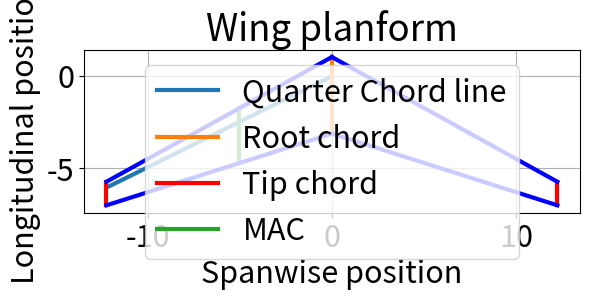

Source code (Python):
import matplotlib.pyplot as plt
from scipy.integrate import quad    
import math

# Adjust font size
plt.rcParams.update({'font.size': 22})

# Parameters
AR = 9                          # No unit
S = 66.6                        # m^2
c_r = 4.16                      # meter
c_t = 1.28                      # meter
c4_sweep = 26.3                 # deg

# Convert parameters \ calculate if necessary
c4_sweep /= (180/math.pi)       # rad
span = math.sqrt(AR*S)          # meter

# Calculation MAC location
# Integrate from root to tip 
ymin = 0
ymax = span/2

# Define function to integrate
def function(y): 
    return (c_r - ((c_r-c_t)/(span/2))*y)**2

# Integrate 
result, error = quad(function, ymin, ymax)

mac = (2/S) * result
spanwise_pos = (mac - c_r) / -((c_r-c_t)/(span/2))

# Root chord position
q_c_r = 0
le_c_r = q_c_r + 0.25 * c_r
te_c_r = q_c_r - 0.75 * c_r

# Tip chord position
q_c_t = q_c_r - (span/2) * math.tan(c4_sweep)
le_c_t = q_c_t + 0.25 * c_t
te_c_t = q_c_t - 0.75 * c_t

# MAC position
q_c_mac = q_c_r - (spanwise_pos) * math.tan(c4_sweep)
le_mac = q_c_mac + 0.25 * mac
te_mac = q_c_mac - 0.75 * mac

# Calculate leading sweep angle
slope = (le_c_r - le_c_t) / (span/2)
le_sweep = math.atan(slope)

# Print some results
print("The MAC is", round(mac,2), "meter and lies at a spanwise position of", round(spanwise_pos,2), "meter")
print("The leading edge sweep angle equals: ", round(slope*(180/math.pi),2))

# Make plot
plt.figure()

# Quarter chord line left side
plt.plot((0,-span/2),(q_c_r,q_c_t), label="Quarter Chord line", linewidth=3)

# Root chord
plt.plot((0,0),(le_c_r,te_c_r), label="Root chord", linewidth=3)

# Tip chords
plt.plot((-span/2,-span/2),(le_c_t,te_c_t), 'r', label="Tip chord", linewidth=3)
plt.plot((span/2,span/2),(le_c_t,te_c_t), 'r', linewidth=3)

# MAC on left side
mac_plot = plt.plot((-spanwise_pos,-spanwise_pos),(te_mac,le_mac), label="MAC", linewidth=3)

# Connecting
plt.plot((-span/2,0),(le_c_t,le_c_r), 'b', linewidth=3)
plt.plot((0,span/2),(le_c_r,le_c_t), 'b', linewidth=3)
plt.plot((-span/2,0),(te_c_t,te_c_r), 'b', linewidth=3)
plt.plot((0,span/2),(te_c_r,te_c_t), 'b', linewidth=3)

# Finalizing
plt.gca().set_aspect('equal', adjustable='box')
plt.title("Wing planform")
plt.xlabel("Spanwise position")
plt.ylabel("Longitudinal position")
plt.legend()
plt.grid()
plt.show()